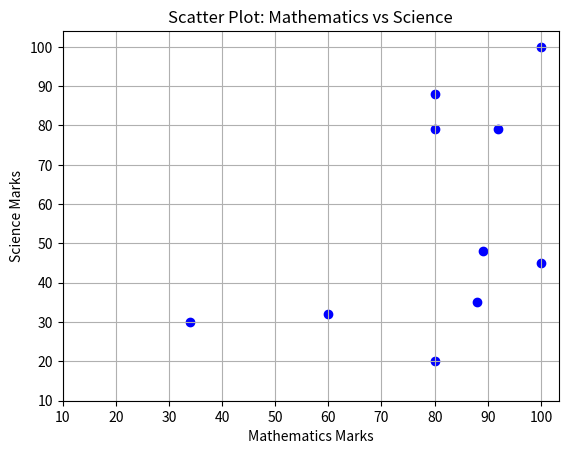

The script that saved this image:
import matplotlib.pyplot as plt
math_marks = [88, 92, 80, 89, 100, 80, 60, 100, 80, 34]
science_marks = [35, 79, 79, 48, 100, 88, 32, 45, 20, 30]
marks_range = [10, 20, 30, 40, 50, 60, 70, 80, 90, 100]
plt.scatter(math_marks, science_marks, color='blue', marker='o')
plt.xlabel('Mathematics Marks')
plt.ylabel('Science Marks')
plt.title('Scatter Plot: Mathematics vs Science')
plt.grid(True)
plt.xticks(marks_range)
plt.yticks(marks_range)
plt.show()
